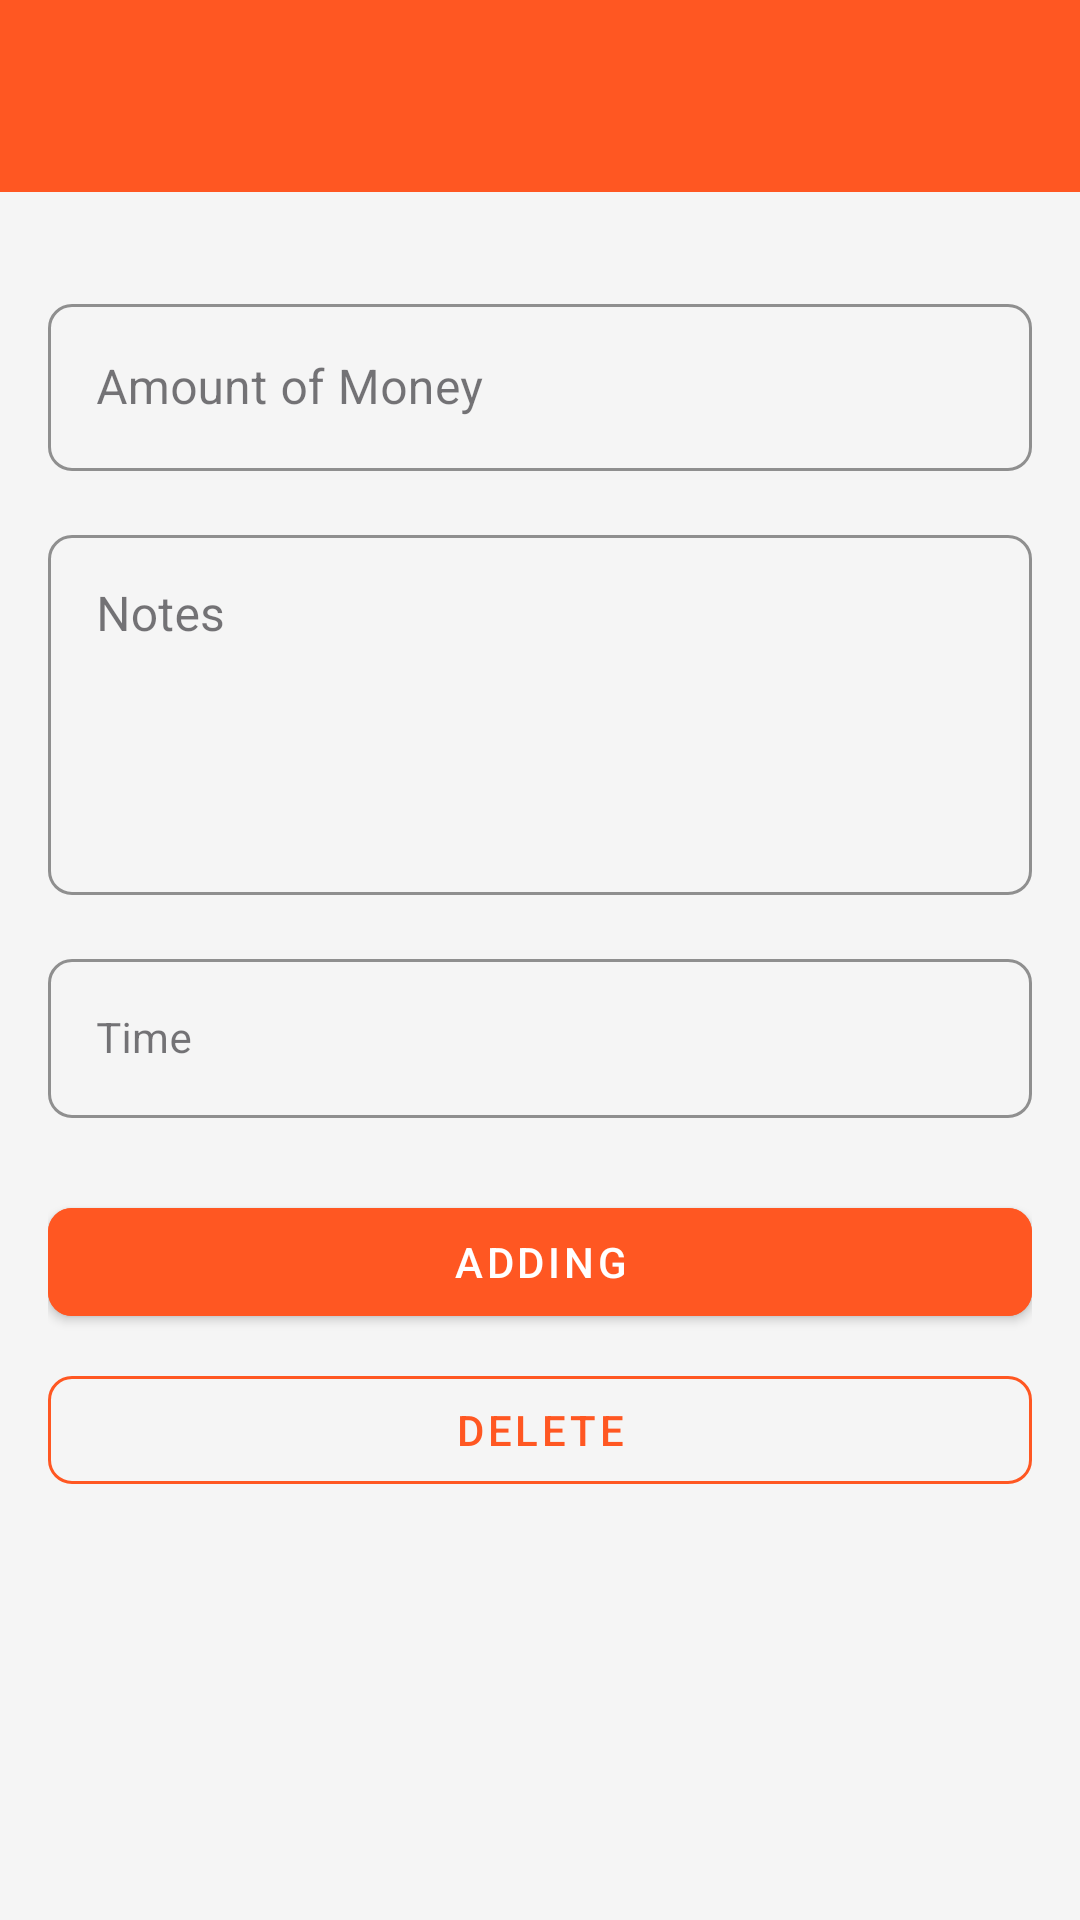

Write the Android layout XML for this screen, with the resource values it uses.
<!-- AndroidManifest.xml: application theme Theme.Killbill -->
<!-- res/layout/activity_main.xml -->
<?xml version="1.0" encoding="utf-8"?>
<androidx.coordinatorlayout.widget.CoordinatorLayout
    xmlns:android="http://schemas.android.com/apk/res/android"
    xmlns:app="http://schemas.android.com/apk/res-auto"
    android:layout_width="match_parent"
    android:layout_height="match_parent"
    android:background="#FFF5F5F5">

    
    <LinearLayout
        android:layout_width="match_parent"
        android:layout_height="match_parent"
        android:orientation="vertical">

        
        <com.google.android.material.appbar.AppBarLayout
            android:layout_width="match_parent"
            android:layout_height="?attr/actionBarSize"
            android:background="@color/orange_primary"
            app:elevation="4dp">

            <androidx.appcompat.widget.Toolbar
                android:id="@+id/toolbar2"
                android:layout_width="match_parent"
                android:layout_height="match_parent"
                android:background="@color/orange_primary"
                android:theme="@style/ThemeOverlay.MaterialComponents.Dark.ActionBar"
                app:titleTextColor="@android:color/white"/>
        </com.google.android.material.appbar.AppBarLayout>

        
        <ScrollView
            android:layout_width="match_parent"
            android:layout_height="0dp"
            android:layout_weight="1"
            android:fillViewport="true"
            android:overScrollMode="never">

            <LinearLayout
                android:layout_width="match_parent"
                android:layout_height="wrap_content"
                android:orientation="vertical"
                android:padding="16dp">

                
                <GridLayout
                    android:id="@+id/gridLayout"
                    android:layout_width="match_parent"
                    android:layout_height="wrap_content"
                    android:columnCount="4"
                    android:layout_marginBottom="16dp">

                    
                </GridLayout>

                
                <com.google.android.material.textfield.TextInputLayout
                    style="@style/Widget.MaterialComponents.TextInputLayout.OutlinedBox"
                    android:layout_width="match_parent"
                    android:layout_height="wrap_content"
                    android:layout_marginBottom="16dp"
                    android:hint="@string/Add_card_title_hint"
                    app:boxStrokeColor="@color/orange_primary"
                    app:hintTextColor="@color/orange_primary"
                    app:boxCornerRadiusTopStart="8dp"
                    app:boxCornerRadiusTopEnd="8dp"
                    app:boxCornerRadiusBottomStart="8dp"
                    app:boxCornerRadiusBottomEnd="8dp">

                    <com.google.android.material.textfield.TextInputEditText
                        android:id="@+id/etTitle"
                        android:layout_width="match_parent"
                        android:layout_height="wrap_content"
                        android:ellipsize="end"
                        android:inputType="textCapSentences"
                        android:maxLines="1"
                        android:textColor="@color/text_primary"/>
                </com.google.android.material.textfield.TextInputLayout>

                
                <com.google.android.material.textfield.TextInputLayout
                    style="@style/Widget.MaterialComponents.TextInputLayout.OutlinedBox"
                    android:layout_width="match_parent"
                    android:layout_height="wrap_content"
                    android:layout_marginBottom="16dp"
                    android:hint="@string/Add_card_context_hint"
                    app:boxStrokeColor="@color/orange_primary"
                    app:hintTextColor="@color/orange_primary"
                    app:boxCornerRadiusTopStart="8dp"
                    app:boxCornerRadiusTopEnd="8dp"
                    app:boxCornerRadiusBottomStart="8dp"
                    app:boxCornerRadiusBottomEnd="8dp">

                    <com.google.android.material.textfield.TextInputEditText
                        android:id="@+id/etContent"
                        android:layout_width="match_parent"
                        android:layout_height="120dp"
                        android:gravity="top"
                        android:inputType="textMultiLine"
                        android:maxLines="5"
                        android:textColor="@color/text_primary"/>
                </com.google.android.material.textfield.TextInputLayout>

                
                <com.google.android.material.textfield.TextInputLayout
                    style="@style/Widget.MaterialComponents.TextInputLayout.OutlinedBox"
                    android:layout_width="match_parent"
                    android:layout_height="wrap_content"
                    android:layout_marginBottom="24dp"
                    android:hint="@string/Add_card_time_hint"
                    app:boxStrokeColor="@color/orange_primary"
                    app:hintTextColor="@color/orange_primary"
                    app:boxCornerRadiusTopStart="8dp"
                    app:boxCornerRadiusTopEnd="8dp"
                    app:boxCornerRadiusBottomStart="8dp"
                    app:boxCornerRadiusBottomEnd="8dp">

                    <com.google.android.material.textfield.TextInputEditText
                        android:id="@+id/etTime"
                        android:layout_width="match_parent"
                        android:layout_height="wrap_content"
                        android:ellipsize="none"
                        android:focusable="false"
                        android:inputType="none"
                        android:singleLine="true"
                        android:textSize="14sp"
                        android:textColor="@color/text_primary"/>
                </com.google.android.material.textfield.TextInputLayout>

                
                <com.google.android.material.button.MaterialButton
                    android:id="@+id/btnSubmit"
                    style="@style/Widget.MaterialComponents.Button"
                    android:layout_width="match_parent"
                    android:layout_height="48dp"
                    android:layout_marginBottom="8dp"
                    android:backgroundTint="@color/orange_primary"
                    android:text="@string/Add_card"
                    android:textColor="@android:color/white"
                    app:cornerRadius="8dp"/>

                
                <com.google.android.material.button.MaterialButton
                    android:id="@+id/btnDelete"
                    style="@style/Widget.MaterialComponents.Button.OutlinedButton"
                    android:layout_width="match_parent"
                    android:layout_height="48dp"
                    android:text="@string/Delete_card"
                    android:textColor="@color/orange_primary"
                    app:strokeColor="@color/orange_primary"
                    app:strokeWidth="1dp"
                    app:cornerRadius="8dp"/>
            </LinearLayout>
        </ScrollView>
    </LinearLayout>
</androidx.coordinatorlayout.widget.CoordinatorLayout>
<!-- resources referenced by this layout -->
<resources>
  <color name="orange_primary">#FF5722</color>
  <color name="text_primary">#E0000000</color>
  <string name="Add_card">Adding</string>
  <string name="Add_card_context_hint">Notes</string>
  <string name="Add_card_time_hint">Time</string>
  <string name="Add_card_title_hint">Amount of Money</string>
  <string name="Delete_card">Delete</string>
  <style name="Theme.Killbill" parent="Base.Theme.Killbill" />
  <style name="Base.Theme.Killbill" parent="Theme.Material3.DayNight.NoActionBar">
          
          
      </style>
</resources>
